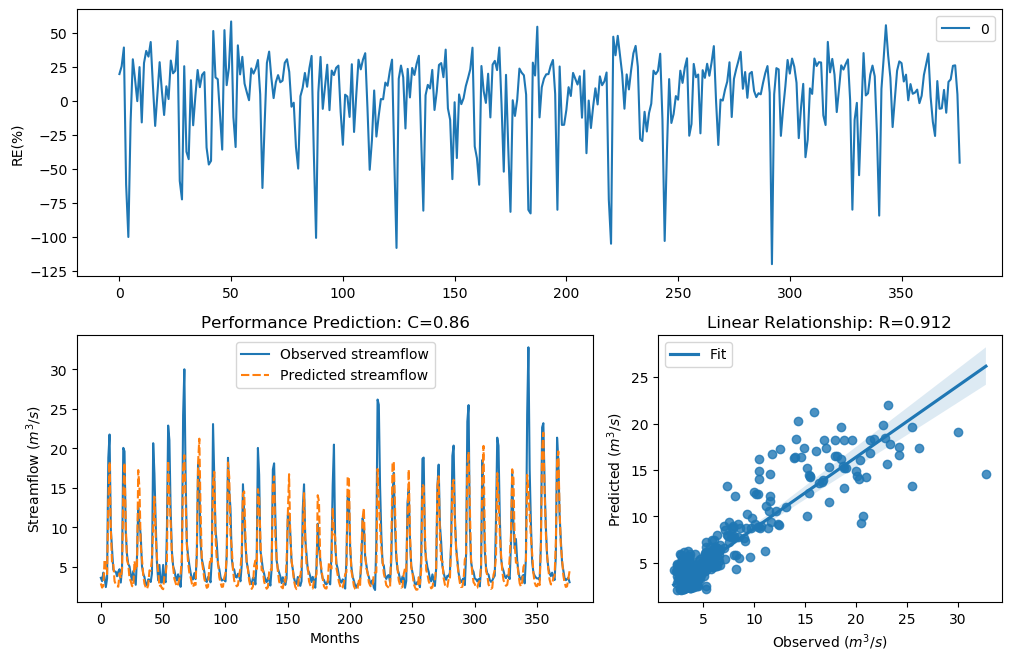

Values plotted in this chart, from the file beside it:
y_true, y_pred, y_true_scaled, y_pred_scaled
3.63, 2.915, -0.29, -0.5497
3.21, 2.393, -0.4343, -0.7927
4.29, 2.606, -0.09927, -0.6864
3.67, 5.931, -0.2773, 0.2541
2.46, 4.925, -0.758, 0.05403
3.54, 4.102, -0.3192, -0.1499
18.82, 13.07, 1.354, 1.031
21.76, 18.32, 1.476, 1.33
9.83, 9.854, 0.7643, 0.7667
7.16, 5.383, 0.4499, 0.1505
4.67, 5.413, -0.004613, 0.1564
4.44, 3.207, -0.06076, -0.4354
4.4, 2.783, -0.07088, -0.6057
3.83, 2.584, -0.2281, -0.697
4.42, 2.507, -0.0658, -0.7345
4.72, 4.202, 0.007159, -0.1225
3.03, 3.59, -0.5031, -0.3029
4.87, 4.605, 0.04161, -0.02023
20.07, 14.36, 1.408, 1.117
19.62, 18.19, 1.389, 1.324
9.33, 10.3, 0.7138, 0.8094
6.56, 5.859, 0.3597, 0.2411
5.37, 5.3, 0.1479, 0.1337
5.07, 3.568, 0.08563, -0.3102
4.02, 3.206, -0.1728, -0.4357
3.34, 2.601, -0.3873, -0.6887
4.47, 2.502, -0.05324, -0.7368
3.61, 5.737, -0.2964, 0.2188
2.75, 4.746, -0.6205, 0.01312
6.28, 4.681, 0.3143, -0.002117
12.55, 17.26, 0.9944, 1.279
10.44, 14.92, 0.822, 1.151
9.01, 7.642, 0.6798, 0.516
5.12, 6.042, 0.09631, 0.2736
4.16, 4.007, -0.134, -0.1766
3.72, 2.876, -0.2617, -0.5661
2.73, 2.456, -0.6294, -0.7598
2.73, 2.208, -0.6294, -0.894
3.43, 2.706, -0.3561, -0.6404
3.4, 4.569, -0.3664, -0.02879
3.1, 4.554, -0.4758, -0.03259
4.17, 6.012, -0.1312, 0.2684
20.66, 10.04, 1.432, 0.7849
16.78, 13.89, 1.255, 1.087
10.67, 8.972, 0.8427, 0.6756
5.59, 6.169, 0.1911, 0.2955
3.31, 4.499, -0.398, -0.04612
5.26, 2.524, 0.1256, -0.7262
3.05, 2.699, -0.4952, -0.6435
3.04, 2.302, -0.4992, -0.8413
5.26, 2.188, 0.1256, -0.9056
3.41, 3.817, -0.3629, -0.2321
3.07, 4.115, -0.4874, -0.1464
9.62, 5.692, 0.7435, 0.2103
22.89, 18.44, 1.518, 1.336
21.04, 14.23, 1.448, 1.108
12.14, 10.6, 0.9637, 0.8367
7, 6.556, 0.4268, 0.3591
5.08, 5.058, 0.08777, 0.08296
4.58, 3.487, -0.02618, -0.3369
... 317 more rows
